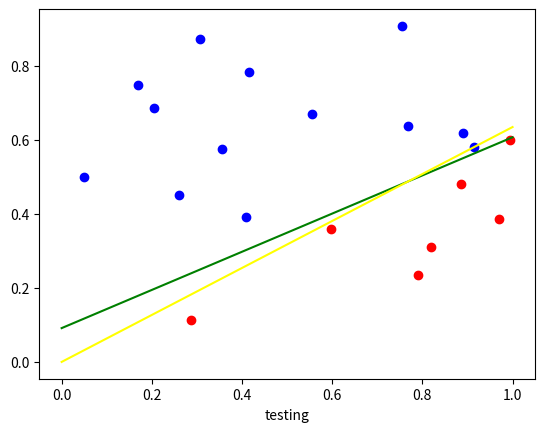

Source code (Python):
import random
import numpy as np
import matplotlib.pyplot as plt

#declare globals
N = 20
classY = []
classX = []
misclassX = []
misclassY = []
adjustment = 0
adjust = True
xcoord1, xcoord2 = 0, 1
w0, w1, w2 = 0, 1, 2

#generate data
data = np.random.random((N, 2))
xdata = data[:,0]
ydata = data[:,1]
xycoord = list(zip(xdata, ydata)) #create list of 2-tuples of coordinates

#generate ideal function to initially classify all points +1 or -1
x1, y1, x2, y2 = [random.random() for i in range(4)]
weights = np.array([x2*y1 - x1*y2, y2-y1, x1-x2])

x = np.linspace(0,1)
m = -weights[w1]/weights[w2]
b = -weights[w0]/weights[w2]

#classify
for coordinate in xycoord:
	sign = np.sign(np.matrix([weights[w0],weights[w1],weights[w2]]) * \
	 np.matrix([1, coordinate[xcoord1], coordinate[xcoord2]]).transpose())
	#the transpose of the matrix X (x0, x1, x2) is multiplied by W (w0, w1, w2)
	#and the sign of this multiplcation is taken. the sign is then used to classify
	#the data points.
	if(sign[0] == 1):
		classX.append(coordinate[xcoord1])
		classY.append(coordinate[xcoord2])
	if(sign[0] == -1):
		misclassX.append(coordinate[xcoord1])
		misclassY.append(coordinate[xcoord2])


#all updating code is below here
classcoord = list(zip(classX, classY))
miscoord = list(zip(misclassX, misclassY))

#guess to see if the points were correctly classified
newWeight = np.matrix([np.random.random(3)])

while(adjust == True):

	w0, w1, w2 = newWeight.item(0), newWeight.item(1), newWeight.item(2)

	for coordinate in xycoord:
		adjust = False
		coordinates = np.matrix([1, coordinate[xcoord1], coordinate[xcoord2]]).transpose()
		sign = np.sign(newWeight * coordinates)[0]

		if(sign == 1 or sign == 0):
			if coordinate not in classcoord:
				newWeight = newWeight - coordinates.transpose()
				adjust = True
				break
		elif(sign == -1):
			if coordinate not in miscoord:
				newWeight = newWeight + coordinates.transpose()
				adjust = True
				break
		
		adjustment += 1
		print("iteration: ", adjustment)

newx = np.linspace(0,1)
newm = -w1/w2
newb = -w0/w2


#plot all the things/```q
plt.plot(x, m*x+b, 'g', label='f(x)')
plt.plot(newx, newm*newx+newb, label='newf(x)', c="yellow")  #plot line
plt.scatter(classX, classY, c="blue")  #plot classified points
plt.scatter(misclassX, misclassY, c="red") #plot misclassified points
plt.xlabel('testing')
plt.show()

"""	plug into for loop to better understand math

	print("Matrix X: ", np.matrix([1, coordinate[xcoord1], coordinate[xcoord2]]))

	print("Matrix X^T: ", np.matrix([1, coordinate[xcoord1], coordinate[xcoord2]]).transpose(), '\n')

	print("Matrix W: ", np.matrix([weights[w0],weights[w1],weights[w2]]), '\n')

	print("X^T * W: ", np.matrix([weights[w0],weights[w1],weights[w2]]) * \
	 np.matrix([1, coordinate[xcoord1], coordinate[xcoord2]]).transpose(), '\n')

	print("sign(X^T * W): ", np.sign(np.matrix([weights[w0],weights[w1],weights[w2]]) * \
	 np.matrix([1, coordinate[xcoord1], coordinate[xcoord2]]).transpose()),'\n')
"""